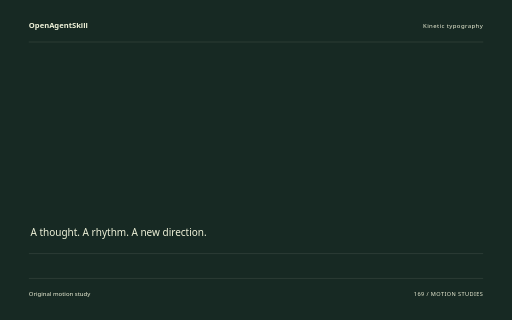
t = 0.00 s
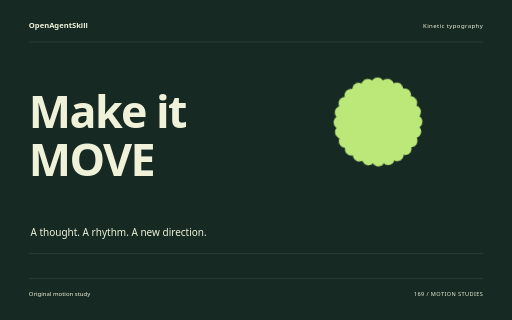
t = 1.60 s
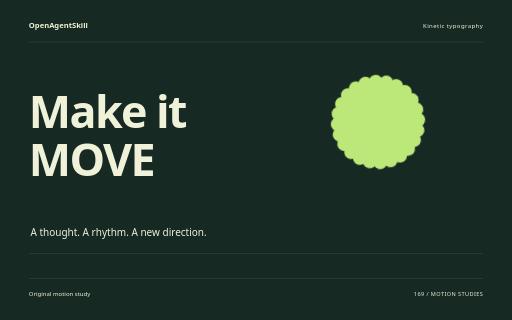
t = 3.26 s
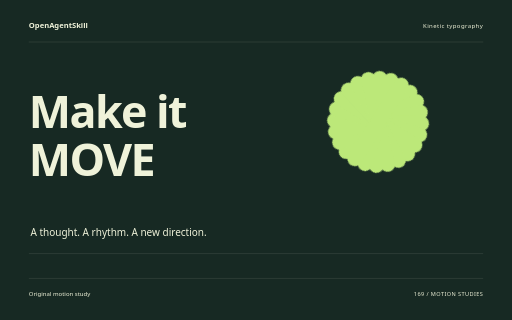
t = 4.88 s
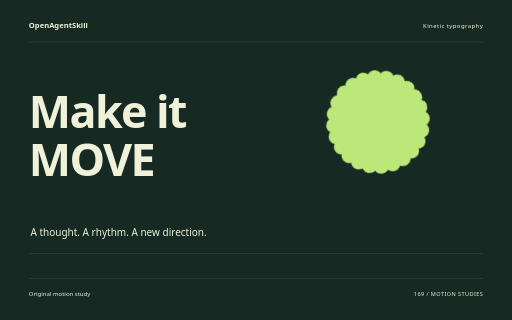
t = 5.32 s
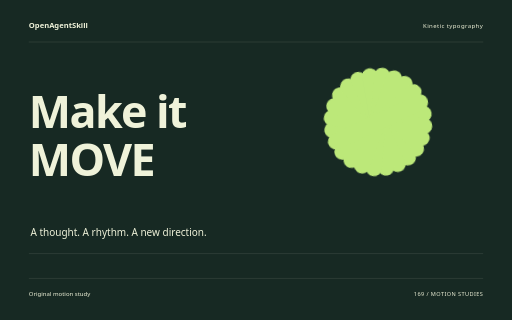
t = 8.18 s

The animated SVG that drew these frames (rendered in a browser with its animation timeline set to each time). Animation: 10 CSS @keyframes rules; one cycle of 8.18 s.

<svg xmlns="http://www.w3.org/2000/svg" width="1280" height="800" viewBox="0 0 1280 800" role="img" aria-labelledby="title"><title id="title">Make it MOVE — original Kinetic typography sample</title><style>text{font-family:system-ui,sans-serif}g{transform-box:fill-box;transform-origin:center}.rise{animation:rise 8s cubic-bezier(.2,.7,.2,1) 1 both}.float{animation:float 8s ease-in-out 1 both}.spin{animation:spin 8s ease-in-out 1 both}.turn{animation:turn 8s cubic-bezier(.2,.7,.2,1) 1 both}.orbit{animation:orbit 8s ease-in-out 1 both}.grow{transform-origin:center bottom;animation:grow 8s ease 1 both}.draw{animation:draw 8s ease 1 both}.bounce{animation:bounce 8s ease-in-out 1 both}.nod{animation:nod 8s ease-in-out 1 both}.wave{animation:wave 8s ease-in-out 1 both}@keyframes rise{0%{opacity:0;transform:translateY(38px)}13%,87%{opacity:1;transform:translateY(0)}100%{opacity:1;transform:translateY(0)}}@keyframes float{0%{opacity:0;transform:translateY(30px)}5%{opacity:1;transform:translateY(0)}55%{transform:translateY(-18px)}100%{opacity:1;transform:translateY(0)}}@keyframes spin{0%{transform:rotate(-24deg) scale(.8);opacity:0}16%{opacity:1}100%{transform:rotate(80deg) scale(1);opacity:1}}@keyframes turn{0%{transform:rotate(-95deg) scale(.2);opacity:0}23%{transform:rotate(10deg) scale(1.05);opacity:1}45%{transform:rotate(0) scale(1)}75%{transform:rotate(90deg)}100%{transform:rotate(180deg);opacity:1}}@keyframes orbit{0%{opacity:0;transform:scale(.25) rotate(-30deg)}25%{opacity:1;transform:scale(1) rotate(0)}100%{transform:scale(1) rotate(26deg);opacity:1}}@keyframes grow{0%{transform:scaleY(0)}28%,100%{transform:scaleY(1)}}@keyframes draw{0%{stroke-dashoffset:1600}55%,100%{stroke-dashoffset:0}}@keyframes bounce{0%,30%,100%{transform:translateY(0)}42%{transform:translateY(10px) scaleY(.96)}57%{transform:translateY(-42px)}73%{transform:translateY(0)}}@keyframes nod{0%,35%,100%{transform:rotate(0)}48%{transform:rotate(-10deg)}65%{transform:rotate(6deg)}}@keyframes wave{0%{transform:scaleY(.12);opacity:0}16%{opacity:1;transform:scaleY(.7)}32%{transform:scaleY(1)}48%{transform:scaleY(.3)}64%{transform:scaleY(.9)}80%{transform:scaleY(.4)}100%{transform:scaleY(.75);opacity:1}}@media(prefers-reduced-motion:reduce){*{animation:none!important}}</style><rect width="1280" height="800" fill="#172923"/><text x="72" y="70" font-size="19.00" fill="#EFF2D9" font-weight="600">OpenAgentSkill</text><text x="1208" y="70" font-size="15.00" fill="#EFF2D9" text-anchor="end" letter-spacing="1">Kinetic typography</text><path d="M72 105L1208 105" fill="none" stroke="#EFF2D9" stroke-opacity=".24" /><g class="rise" style="animation-delay:0s"><text x="72" y="320" font-size="112.00" fill="#EFF2D9" font-weight="600" letter-spacing="-4">Make it</text></g><g class="rise" style="animation-delay:0.18s"><text x="72" y="439.84000000000003" font-size="112.00" fill="#EFF2D9" font-weight="600" letter-spacing="-4">MOVE</text></g><g class="spin" style="animation-delay:0s"><g transform="translate(945 305)"><rect x="-20" y="-136" width="40" height="272" rx="20" fill="#BCE879" transform="rotate(0)"/><rect x="-20" y="-136" width="40" height="272" rx="20" fill="#BCE879" transform="rotate(15)"/><rect x="-20" y="-136" width="40" height="272" rx="20" fill="#BCE879" transform="rotate(30)"/><rect x="-20" y="-136" width="40" height="272" rx="20" fill="#BCE879" transform="rotate(45)"/><rect x="-20" y="-136" width="40" height="272" rx="20" fill="#BCE879" transform="rotate(60)"/><rect x="-20" y="-136" width="40" height="272" rx="20" fill="#BCE879" transform="rotate(75)"/><rect x="-20" y="-136" width="40" height="272" rx="20" fill="#BCE879" transform="rotate(90)"/><rect x="-20" y="-136" width="40" height="272" rx="20" fill="#BCE879" transform="rotate(105)"/><rect x="-20" y="-136" width="40" height="272" rx="20" fill="#BCE879" transform="rotate(120)"/><rect x="-20" y="-136" width="40" height="272" rx="20" fill="#BCE879" transform="rotate(135)"/><rect x="-20" y="-136" width="40" height="272" rx="20" fill="#BCE879" transform="rotate(150)"/><rect x="-20" y="-136" width="40" height="272" rx="20" fill="#BCE879" transform="rotate(165)"/></g></g><text x="76" y="591" font-size="25.00" fill="#EFF2D9" >A thought. A rhythm. A new direction.</text><path d="M72 634L1208 634" fill="none" stroke="#EFF2D9" stroke-opacity=".24" /><path d="M72 696L1208 696" fill="none" stroke="#EFF2D9" stroke-opacity=".24" /><text x="72" y="739" font-size="15.00" fill="#EFF2D9" >Original motion study</text><text x="1208" y="739" font-size="14.00" fill="#EFF2D9" text-anchor="end" letter-spacing="1">169 / MOTION STUDIES</text></svg>
